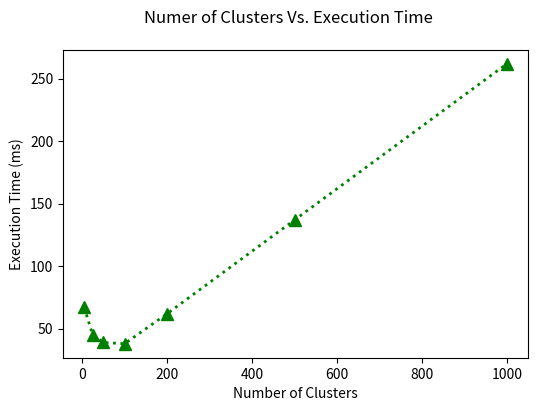
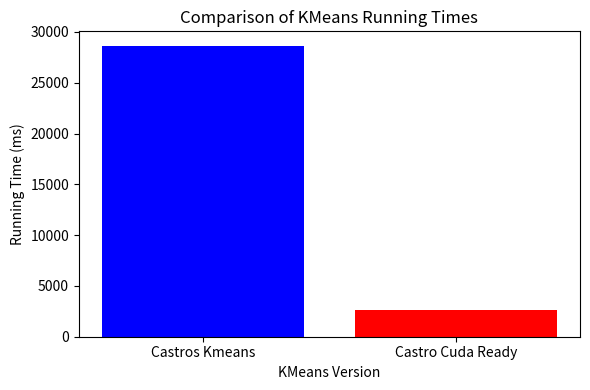
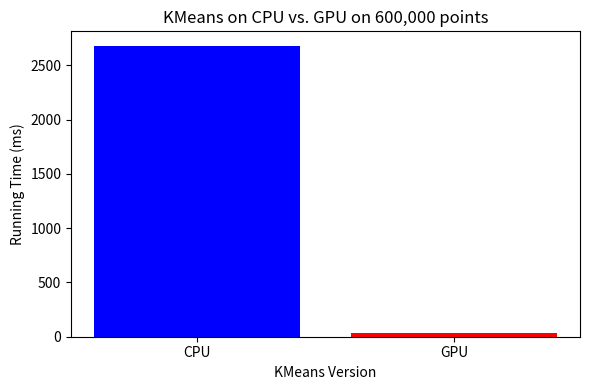
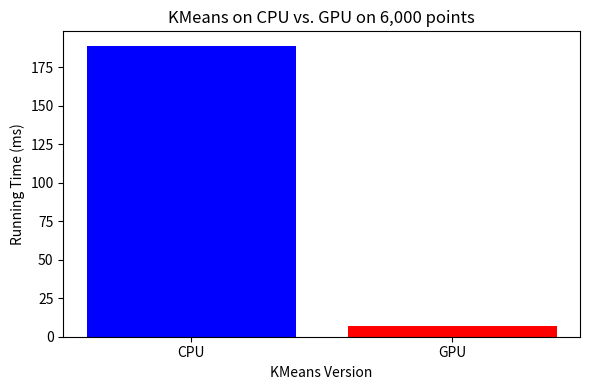
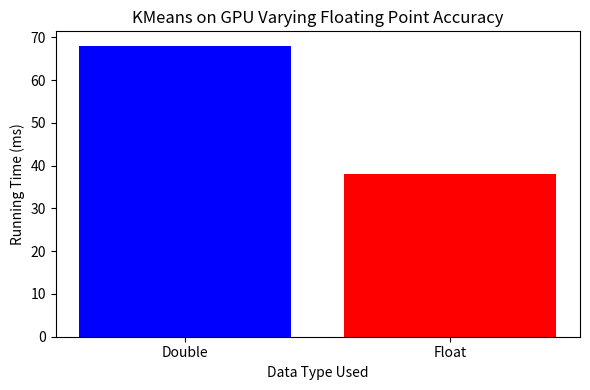

Write the Python code that produced these figures, in order.
import matplotlib.pyplot as plt
import numpy as np
import os

# Create a folder named 'graphs' to save the plot
if not os.path.exists('graphs'):
    os.makedirs('graphs')

#CLUSTER VS RUNTIME
clusters = [5,25,50,100,200,500,1000]

runtime = [67,45,39,38,62,137,262]


#Set the figure size and font size
plt.figure(figsize=(6, 4))
plt.rcParams.update({'font.size': 10})

plt.plot(clusters, runtime, ':^', color='green', markersize=8, linewidth=2)

# Add axis labels and title
plt.xlabel('Number of Clusters')
plt.ylabel('Execution Time (ms)')
plt.suptitle("Numer of Clusters Vs. Execution Time")

# Add gridlines and legend
plt.grid(False)
#plt.legend(loc='best')


plt.savefig('graphs/VaryNumClusters.png',dpi=600)

# ORGIRNAL VS OPTIMIZED
kmeans_versions = ["Castros Kmeans", "Castro Cuda Ready"]
kmeans_times = [28628, 2678]  # Milliseconds

# Create a bar chart
plt.figure(figsize=(6, 4))
plt.rcParams.update({'font.size': 10})
plt.bar(kmeans_versions, kmeans_times, color=['blue', 'red'])
plt.xlabel("KMeans Version")
plt.ylabel("Running Time (ms)")
plt.title("Comparison of KMeans Running Times")

# Show the chart
plt.xticks(rotation=0)
plt.tight_layout()
plt.savefig('graphs/OrginalVsNew.png',dpi=600)

#CPU VS GPU 600_0000
kmeans_versions2 = ["CPU", "GPU"]
kmeans_times2 = [2678, 38]  # Milliseconds

# Create a bar chart
plt.figure(figsize=(6, 4))
plt.rcParams.update({'font.size': 10})
plt.bar(kmeans_versions2, kmeans_times2, color=['blue', 'red'])
plt.xlabel("KMeans Version")
plt.ylabel("Running Time (ms)")
plt.title("KMeans on CPU vs. GPU on 600,000 points")

# Show the chart
plt.xticks(rotation=0)
plt.tight_layout()
plt.savefig('graphs/CPUVsGPU.png',dpi=600)

#CPU VS GPU 6_000
kmeans_versions2 = ["CPU", "GPU"]
kmeans_times2 = [189, 7]  # Milliseconds

# Create a bar chart
plt.figure(figsize=(6, 4))
plt.rcParams.update({'font.size': 10})
plt.bar(kmeans_versions2, kmeans_times2, color=['blue', 'red'])
plt.xlabel("KMeans Version")
plt.ylabel("Running Time (ms)")
plt.title("KMeans on CPU vs. GPU on 6,000 points")

# Show the chart
plt.xticks(rotation=0)
plt.tight_layout()
plt.savefig('graphs/CPUVsGPUWine.png',dpi=600)

#DOUBLE VS FLOAT
kmeans_versions2 = ["Double", "Float"]
kmeans_times2 = [68, 38]  # Milliseconds

# Create a bar chart
plt.figure(figsize=(6, 4))
plt.rcParams.update({'font.size': 10})
plt.bar(kmeans_versions2, kmeans_times2, color=['blue', 'red'])
plt.xlabel("Data Type Used")
plt.ylabel("Running Time (ms)")
plt.title("KMeans on GPU Varying Floating Point Accuracy")

# Show the chart
plt.xticks(rotation=0)
plt.tight_layout()
plt.savefig('graphs/doubleVsFloat.png',dpi=600)